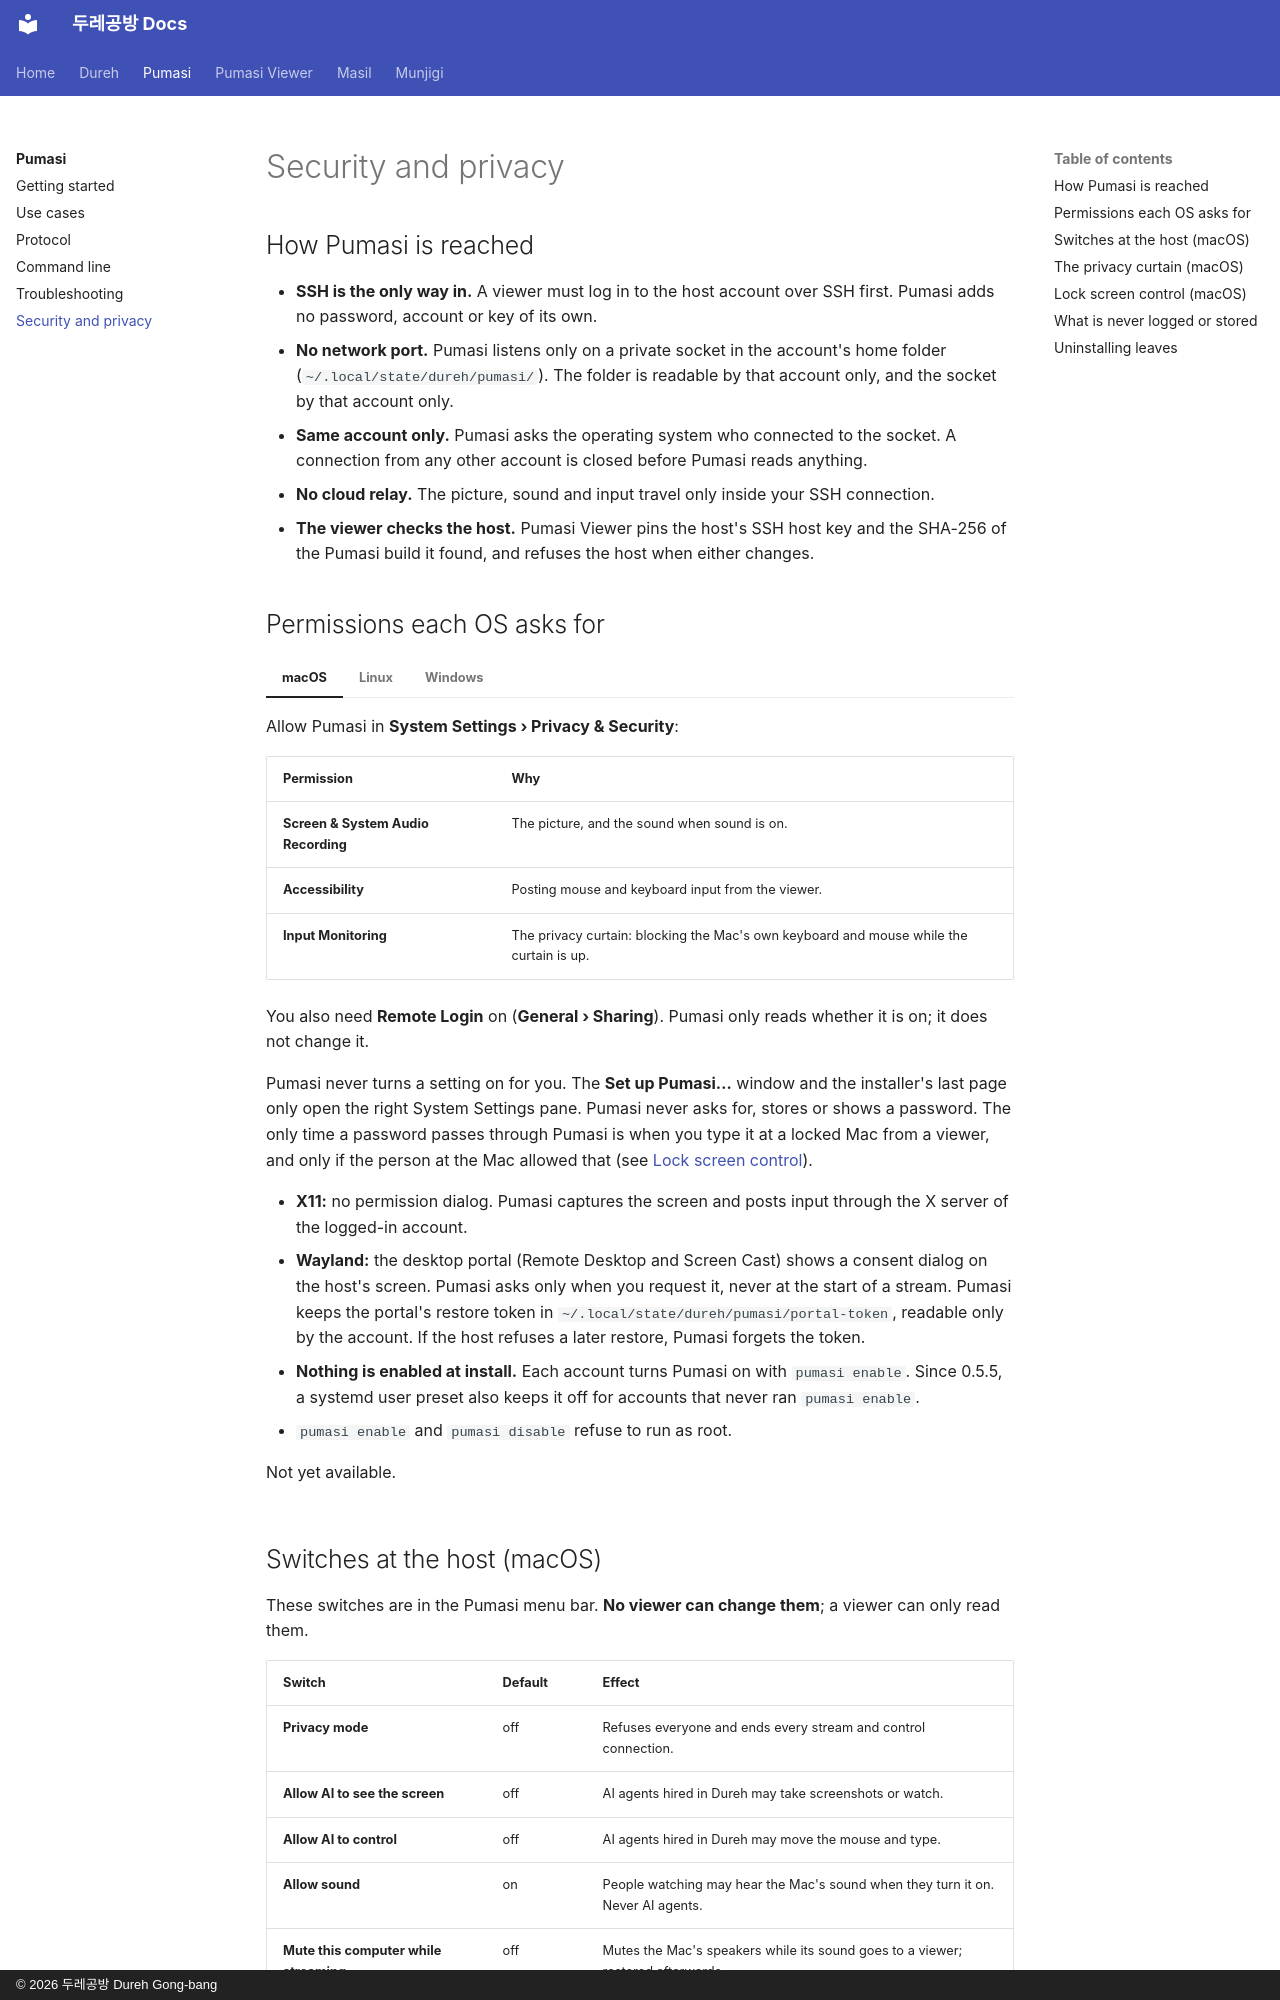

repository: dureh-gb/dureh-gb.github.io · page: pumasi/security/index.html · generator: mkdocs · copyright: © 2026 두레공방 Dureh Gong-bang

---
title: Security and privacy
---

# Security and privacy

## How Pumasi is reached

- **SSH is the only way in.** A viewer must log in to the host account over SSH first. Pumasi adds no password, account or key of its own.
- **No network port.** Pumasi listens only on a private socket in the account's home folder (`~/.local/state/dureh/pumasi/`). The folder is readable by that account only, and the socket by that account only.
- **Same account only.** Pumasi asks the operating system who connected to the socket. A connection from any other account is closed before Pumasi reads anything.
- **No cloud relay.** The picture, sound and input travel only inside your SSH connection.
- **The viewer checks the host.** Pumasi Viewer pins the host's SSH host key and the SHA-256 of the Pumasi build it found, and refuses the host when either changes.

## Permissions each OS asks for

=== "macOS"

    Allow Pumasi in **System Settings › Privacy & Security**:

    | Permission | Why |
    |---|---|
    | **Screen & System Audio Recording** | The picture, and the sound when sound is on. |
    | **Accessibility** | Posting mouse and keyboard input from the viewer. |
    | **Input Monitoring** | The privacy curtain: blocking the Mac's own keyboard and mouse while the curtain is up. |

    You also need **Remote Login** on (**General › Sharing**). Pumasi only reads whether it is on; it does not change it.

    Pumasi never turns a setting on for you. The **Set up Pumasi…** window and the installer's last page only open the right System Settings pane. Pumasi never asks for, stores or shows a password. The only time a password passes through Pumasi is when you type it at a locked Mac from a viewer, and only if the person at the Mac allowed that (see [Lock screen control](#lock-screen-control-macos)).

=== "Linux"

    - **X11:** no permission dialog. Pumasi captures the screen and posts input through the X server of the logged-in account.
    - **Wayland:** the desktop portal (Remote Desktop and Screen Cast) shows a consent dialog on the host's screen. Pumasi asks only when you request it, never at the start of a stream. Pumasi keeps the portal's restore token in `~/.local/state/dureh/pumasi/portal-token`, readable only by the account. If the host refuses a later restore, Pumasi forgets the token.
    - **Nothing is enabled at install.** Each account turns Pumasi on with `pumasi enable`. Since 0.5.5, a systemd user preset also keeps it off for accounts that never ran `pumasi enable`.
    - `pumasi enable` and `pumasi disable` refuse to run as root.

=== "Windows"

    Not yet available.

## Switches at the host (macOS)

These switches are in the Pumasi menu bar. **No viewer can change them**; a viewer can only read them.

| Switch | Default | Effect |
|---|---|---|
| **Privacy mode** | off | Refuses everyone and ends every stream and control connection. |
| **Allow AI to see the screen** | off | AI agents hired in Dureh may take screenshots or watch. |
| **Allow AI to control** | off | AI agents hired in Dureh may move the mouse and type. |
| **Allow sound** | on | People watching may hear the Mac's sound when they turn it on. Never AI agents. |
| **Mute this computer while streaming** | off | Mutes the Mac's speakers while its sound goes to a viewer; restored afterwards. |
| **Allow resolution changes** | off | A viewer may switch a display to another of its resolutions while connected. |
| **Allow lock screen control** | off | See below. |

The menu also lists every connection as **Watching** or **Controlling**, each with its own **Stop**, plus **Stop all**.
